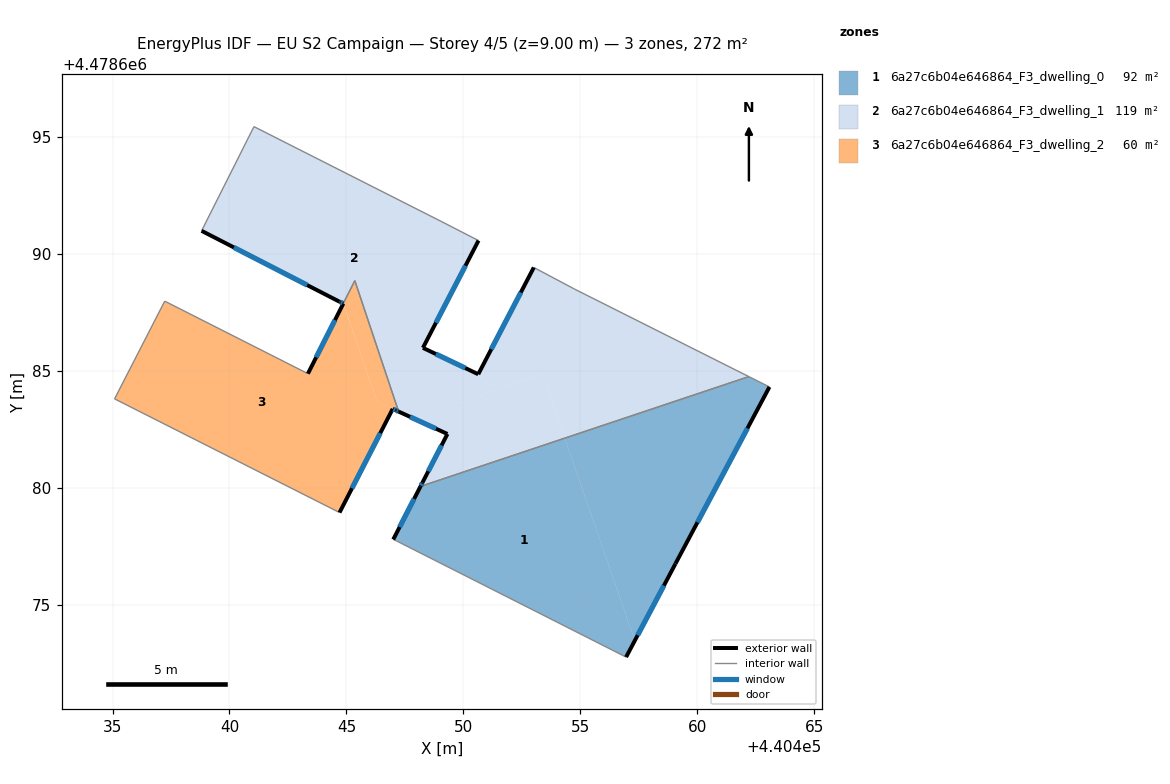
=== STOREY PLAN SPEC (per zone: floor XY polygon, exterior-wall plan segments, windows/doors) ===
zone 1: 6a27c6b04e646864_F3_dwelling_0  (92.5 m²)
  floor: (440463.09, 4478684.31) (440459.07, 4478676.75) (440457.33, 4478673.46) (440454.34, 4478682.12) (440462.21, 4478684.75)
  floor: (440454.34, 4478682.12) (440457.33, 4478673.46) (440456.96, 4478672.76) (440447.13, 4478677.73) (440447.00, 4478677.79) (440448.17, 4478680.06)
  exterior wall: (440456.96, 4478672.76) – (440459.07, 4478676.75)  [4.5 m]
    window: (440457.45, 4478673.69) – (440458.58, 4478675.81)  [3.8 m²]
  exterior wall: (440448.17, 4478680.06) – (440447.00, 4478677.79)  [2.5 m]
    window: (440447.90, 4478679.52) – (440447.28, 4478678.32)  [2.2 m²]
  exterior wall: (440459.07, 4478676.75) – (440463.09, 4478684.31)  [8.6 m]
    window: (440460.01, 4478678.52) – (440462.15, 4478682.54)  [7.3 m²]
  interior walls: 4
zone 2: 6a27c6b04e646864_F3_dwelling_1  (118.8 m²)
  floor: (440449.04, 4478691.39) (440450.65, 4478690.57) (440448.27, 4478685.98) (440450.64, 4478684.85) (440450.71, 4478684.99) (440450.84, 4478684.92) (440450.70, 4478684.66) (440450.97, 4478684.53) (440450.96, 4478684.49) (440451.01, 4478684.51) (440451.39, 4478684.33) (440451.80, 4478684.47) (440451.99, 4478684.38) (440447.89, 4478682.96) (440447.23, 4478683.26) (440445.36, 4478688.86) (440444.86, 4478687.87) (440444.73, 4478687.94) (440444.70, 4478687.96) (440438.81, 4478690.99) (440441.05, 4478695.44)
  floor: (440462.21, 4478684.75) (440454.34, 4478682.12) (440453.39, 4478684.86) (440451.99, 4478684.38) (440451.80, 4478684.47) (440451.39, 4478684.33) (440451.01, 4478684.51) (440450.96, 4478684.49) (440450.97, 4478684.53) (440450.70, 4478684.66) (440450.84, 4478684.92) (440450.71, 4478684.99) (440453.01, 4478689.42) (440454.75, 4478688.49)
  floor: (440453.39, 4478684.86) (440454.34, 4478682.12) (440448.17, 4478680.06) (440448.25, 4478680.21) (440449.32, 4478682.30) (440447.89, 4478682.96)
  exterior wall: (440448.17, 4478680.06) – (440448.25, 4478680.21)  [0.2 m]
    window: (440448.19, 4478680.09) – (440448.23, 4478680.18)  [0.2 m²]
  exterior wall: (440449.32, 4478682.30) – (440448.25, 4478680.21)  [2.3 m]
    window: (440449.07, 4478681.81) – (440448.50, 4478680.70)  [2.0 m²]
  exterior wall: (440447.23, 4478683.26) – (440449.32, 4478682.30)  [2.3 m]
    window: (440447.72, 4478683.03) – (440448.83, 4478682.52)  [1.9 m²]
  exterior wall: (440444.86, 4478687.87) – (440444.86, 4478687.87)  [0.0 m]
  exterior wall: (440444.73, 4478687.94) – (440444.86, 4478687.87)  [0.1 m]
    window: (440444.76, 4478687.93) – (440444.83, 4478687.89)  [0.1 m²]
  exterior wall: (440444.70, 4478687.96) – (440444.73, 4478687.94)  [0.0 m]
  exterior wall: (440438.81, 4478690.99) – (440444.70, 4478687.96)  [6.6 m]
    window: (440440.19, 4478690.28) – (440443.32, 4478688.67)  [5.6 m²]
  exterior wall: (440448.27, 4478685.98) – (440450.65, 4478690.57)  [5.2 m]
    window: (440448.83, 4478687.06) – (440450.09, 4478689.50)  [4.4 m²]
  exterior wall: (440450.64, 4478684.85) – (440448.27, 4478685.98)  [2.6 m]
    window: (440450.08, 4478685.12) – (440448.83, 4478685.72)  [2.2 m²]
  exterior wall: (440453.01, 4478689.42) – (440450.64, 4478684.85)  [5.1 m]
    window: (440452.46, 4478688.35) – (440451.19, 4478685.92)  [4.4 m²]
  interior walls: 9
zone 3: 6a27c6b04e646864_F3_dwelling_2  (60.5 m²)
  floor: (440445.36, 4478688.86) (440447.23, 4478683.26) (440446.32, 4478683.68) (440444.87, 4478687.87)
  floor: (440444.86, 4478687.87) (440446.31, 4478683.68) (440446.98, 4478683.37) (440446.84, 4478683.10) (440446.79, 4478683.01) (440444.71, 4478678.94) (440435.09, 4478683.80) (440437.23, 4478687.98) (440443.35, 4478684.88)
  exterior wall: (440447.12, 4478683.31) – (440447.23, 4478683.26)  [0.1 m]
    window: (440447.14, 4478683.30) – (440447.21, 4478683.27)  [0.1 m²]
  exterior wall: (440446.98, 4478683.37) – (440447.12, 4478683.31)  [0.2 m]
    window: (440447.01, 4478683.36) – (440447.08, 4478683.32)  [0.1 m²]
  exterior wall: (440444.71, 4478678.94) – (440446.98, 4478683.37)  [5.0 m]
    window: (440445.24, 4478679.98) – (440446.45, 4478682.33)  [4.2 m²]
  exterior wall: (440444.87, 4478687.87) – (440444.86, 4478687.87) – (440443.35, 4478684.88)  [3.4 m]
    window: (440444.51, 4478687.17) – (440444.51, 4478687.17) – (440443.71, 4478685.58)  [2.8 m²]
  interior walls: 6

=== DERIVED (storey summary) ===
Building: EU S2 Campaign
Storey: 4 of 5  (floor level z = 9.00 m)
Storey gross floor area: 271.7 m²
Zones on this storey: 3
  - 6a27c6b04e646864_F3_dwelling_0: floor 92.5 m²; exterior wall 15.6 m (46.9 m²); 3 window(s) 13.3 m²; WWR 28.3%
  - 6a27c6b04e646864_F3_dwelling_1: floor 118.8 m²; exterior wall 24.6 m (73.7 m²); 8 window(s) 20.8 m²; WWR 28.2%
  - 6a27c6b04e646864_F3_dwelling_2: floor 60.5 m²; exterior wall 8.6 m (25.8 m²); 4 window(s) 7.3 m²; WWR 28.3%
Zone adjacency (shared interzone walls):
  - 6a27c6b04e646864_F3_dwelling_0 ↔ 6a27c6b04e646864_F3_dwelling_1
  - 6a27c6b04e646864_F3_dwelling_1 ↔ 6a27c6b04e646864_F3_dwelling_2